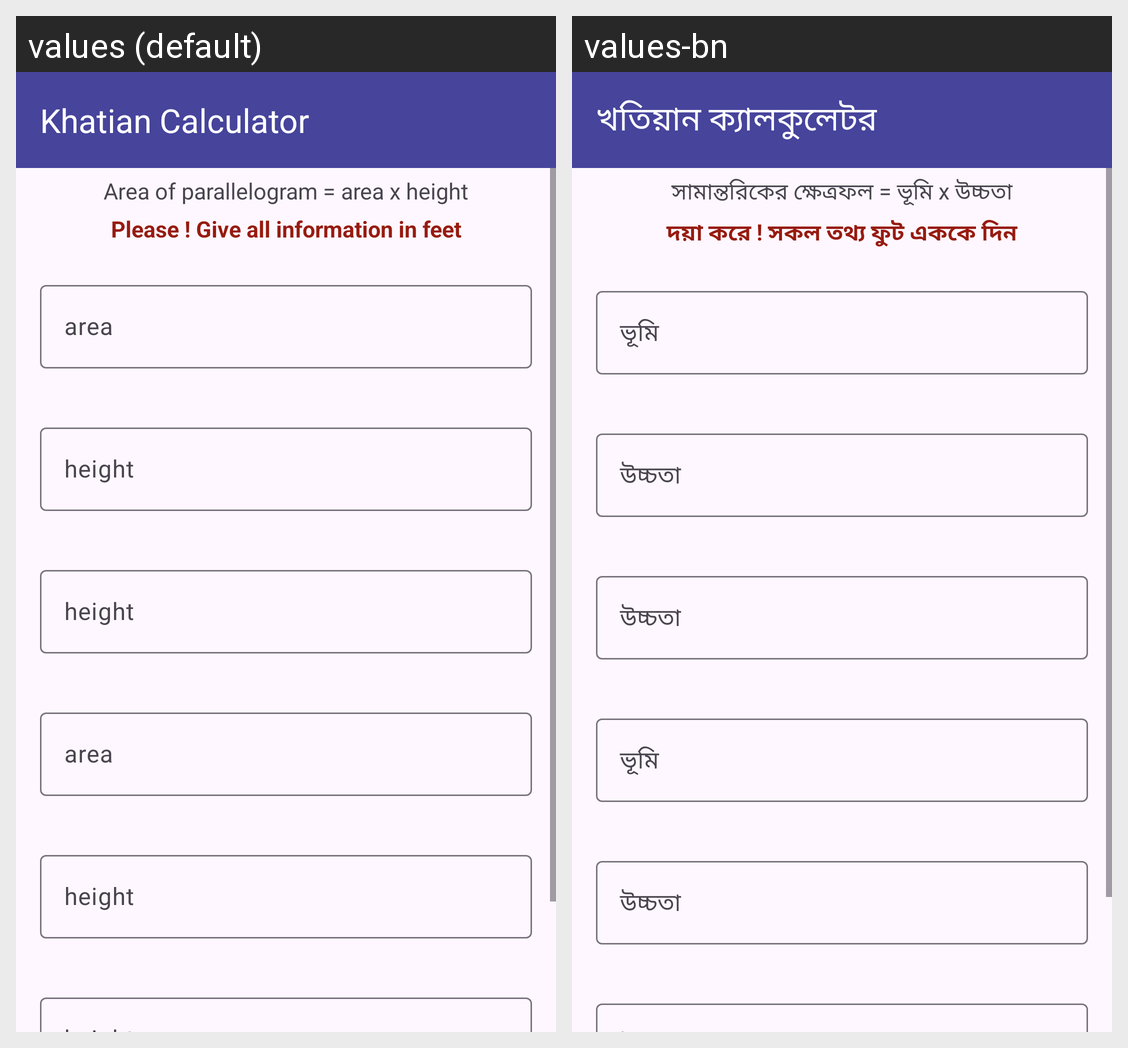

Locale-by-locale string values for the Android screen shown in this grid:
Android screen res/layout/activity_khatian_calculator.xml rendered under 2 locales, left to right: values (default), values-bn. Device: Nexus 5 (rendered at 1080×1920; each locale shown at half size, 540×960, under a caption strip naming it); theme Theme.SotMAsia2024.
Strings drawn on this screen, with the default value and each locale's value (text and hints the layout hard-codes, and strings that could not be matched under every locale, appear in the picture but are not listed):

kcalculator
  values: Khatian Calculator
  values-bn: খতিয়ান ক্যালকুলেটর

parellelogram_Input
  values: Area of parallelogram = area x height
  values-bn: সামান্তরিকের ক্ষেত্রফল = ভূমি x উচ্চতা

instraction
  values: Please ! Give all information in feet
  values-bn: দয়া করে ! সকল তথ্য ফুট এককে দিন

parellelogram_land
  values: area
  values-bn: ভূমি

parellelogram_hight
  values: height
  values-bn: উচ্চতা
